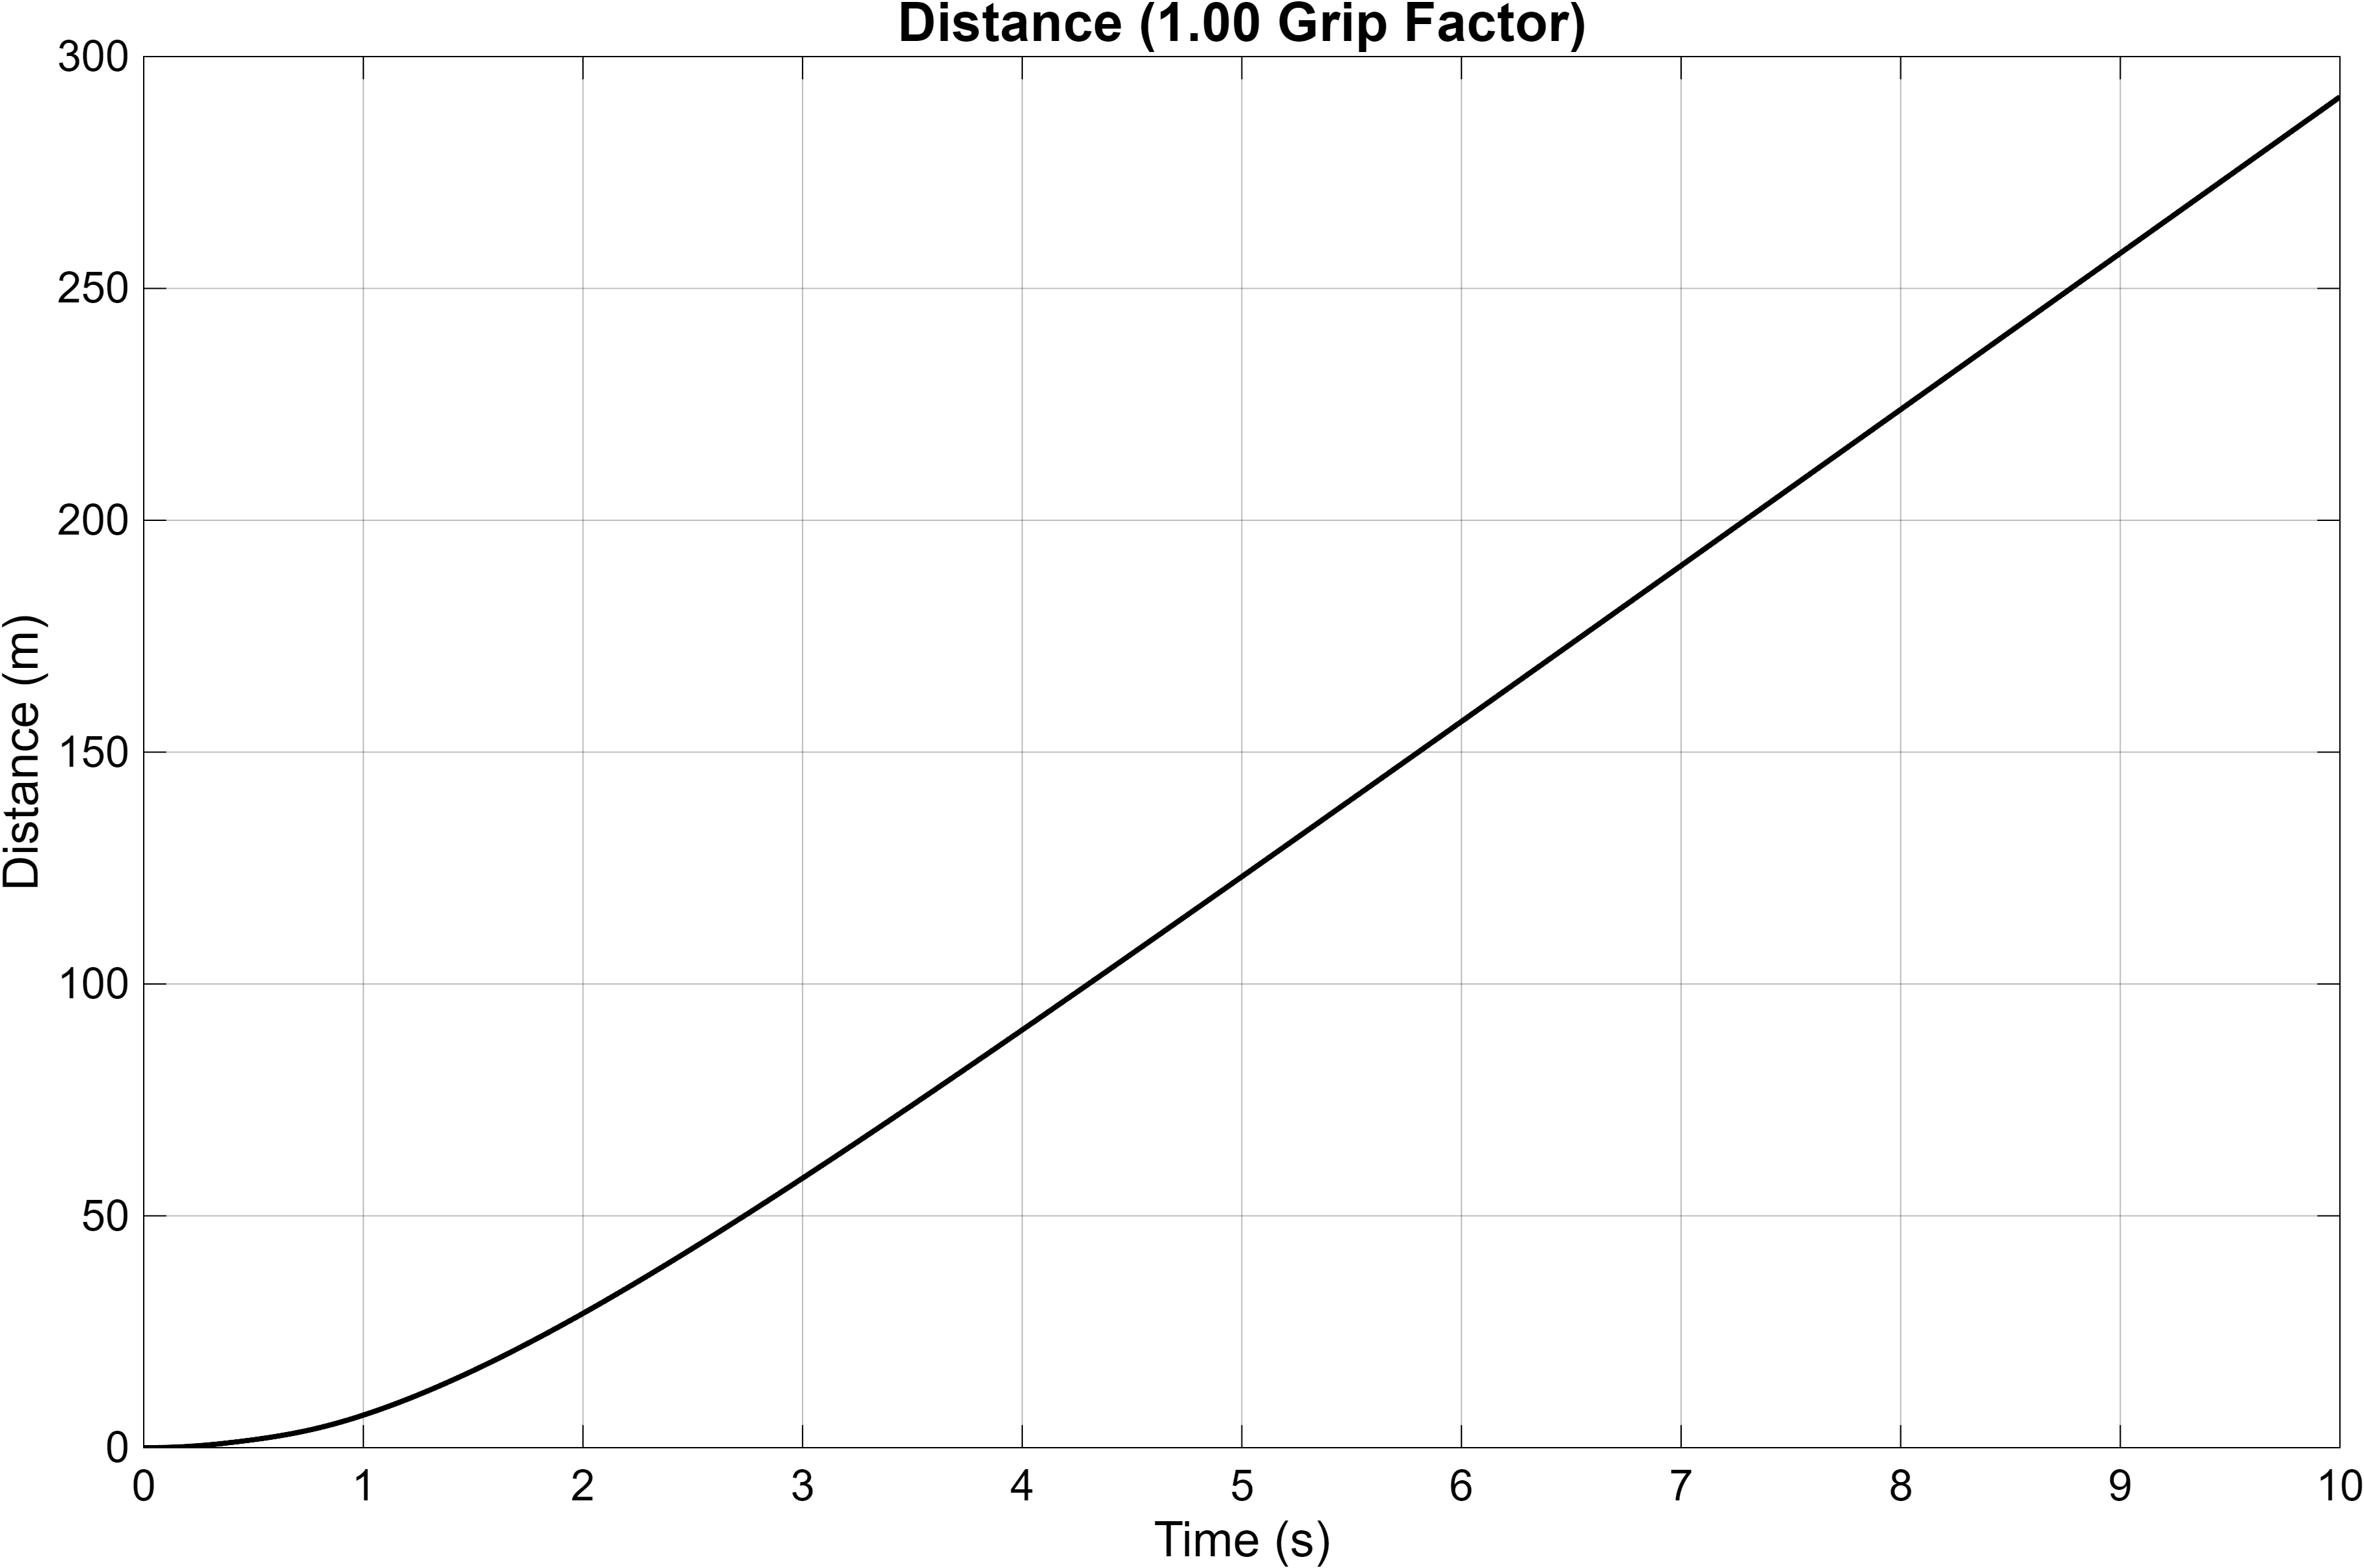

The file beside this chart, header and first rows:
Time_s, Distance_m
0, 0
1.43536367514833e-07, 1.43536367507463e-11
8.61218205088999e-07, 8.61218203497441e-11
4.44962739295983e-06, 4.44962717346585e-10
2.2391673332314e-05, 2.23916453662941e-09
7.18241960324176e-05, 7.18232737546173e-09
0.0001213, 1.21254551169185e-08
0.0001707, 1.70723802470179e-08
0.0002203, 2.20256136325479e-08
0.0002699, 2.69877076967403e-08
0.0003197, 3.1961282902993e-08
0.0003696, 3.6949057774592e-08
0.0004197, 4.19538822817846e-08
0.00047, 4.6978775775691e-08
0.0005206, 5.20269709200666e-08
0.0005715, 5.71019654918374e-08
0.0006226, 6.22075844898983e-08
0.0006742, 6.73480558359067e-08
0.0007261, 7.2528104153491e-08
0.0007785, 7.77530689261286e-08
0.0008325, 8.31244665011888e-08
0.000889, 8.87627396865485e-08
0.0009485, 9.46862555999169e-08
0.001011, 1.00919730002013e-07
0.001077, 1.07494540977848e-07
0.001147, 1.14451753724543e-07
0.001221, 1.21847140553921e-07
0.0013, 1.29760261897637e-07
0.001385, 1.38312730932483e-07
0.001479, 1.47711176023951e-07
0.001584, 1.58378141201389e-07
0.001706, 1.70755144839644e-07
0.001821, 1.82657527598788e-07
0.001936, 1.94748063532422e-07
0.002036, 2.05378529675692e-07
0.002128, 2.15430057240588e-07
0.002216, 2.25253582164402e-07
0.002302, 2.35001643912489e-07
0.002385, 2.44769253714341e-07
0.002467, 2.54628923208129e-07
0.002548, 2.64728781493525e-07
0.002631, 2.75398411896937e-07
0.002716, 2.86729961400588e-07
0.002803, 2.98824625868357e-07
0.002891, 3.11800398899828e-07
0.002983, 3.2579573617888e-07
0.003076, 3.4097395905893e-07
0.003172, 3.5752875649132e-07
0.003271, 3.75691178889698e-07
0.003374, 3.95738689498813e-07
0.003479, 4.18007116369944e-07
0.003588, 4.42906806131253e-07
0.003701, 4.70945070310887e-07
0.003819, 5.02758443908822e-07
0.003943, 5.3916102681703e-07
0.004072, 5.81161863158322e-07
0.004206, 6.29624567203272e-07
0.004349, 6.86455479658142e-07
0.004502, 7.54774549073093e-07
0.004673, 8.41048161244746e-07
... 3,349 more rows
